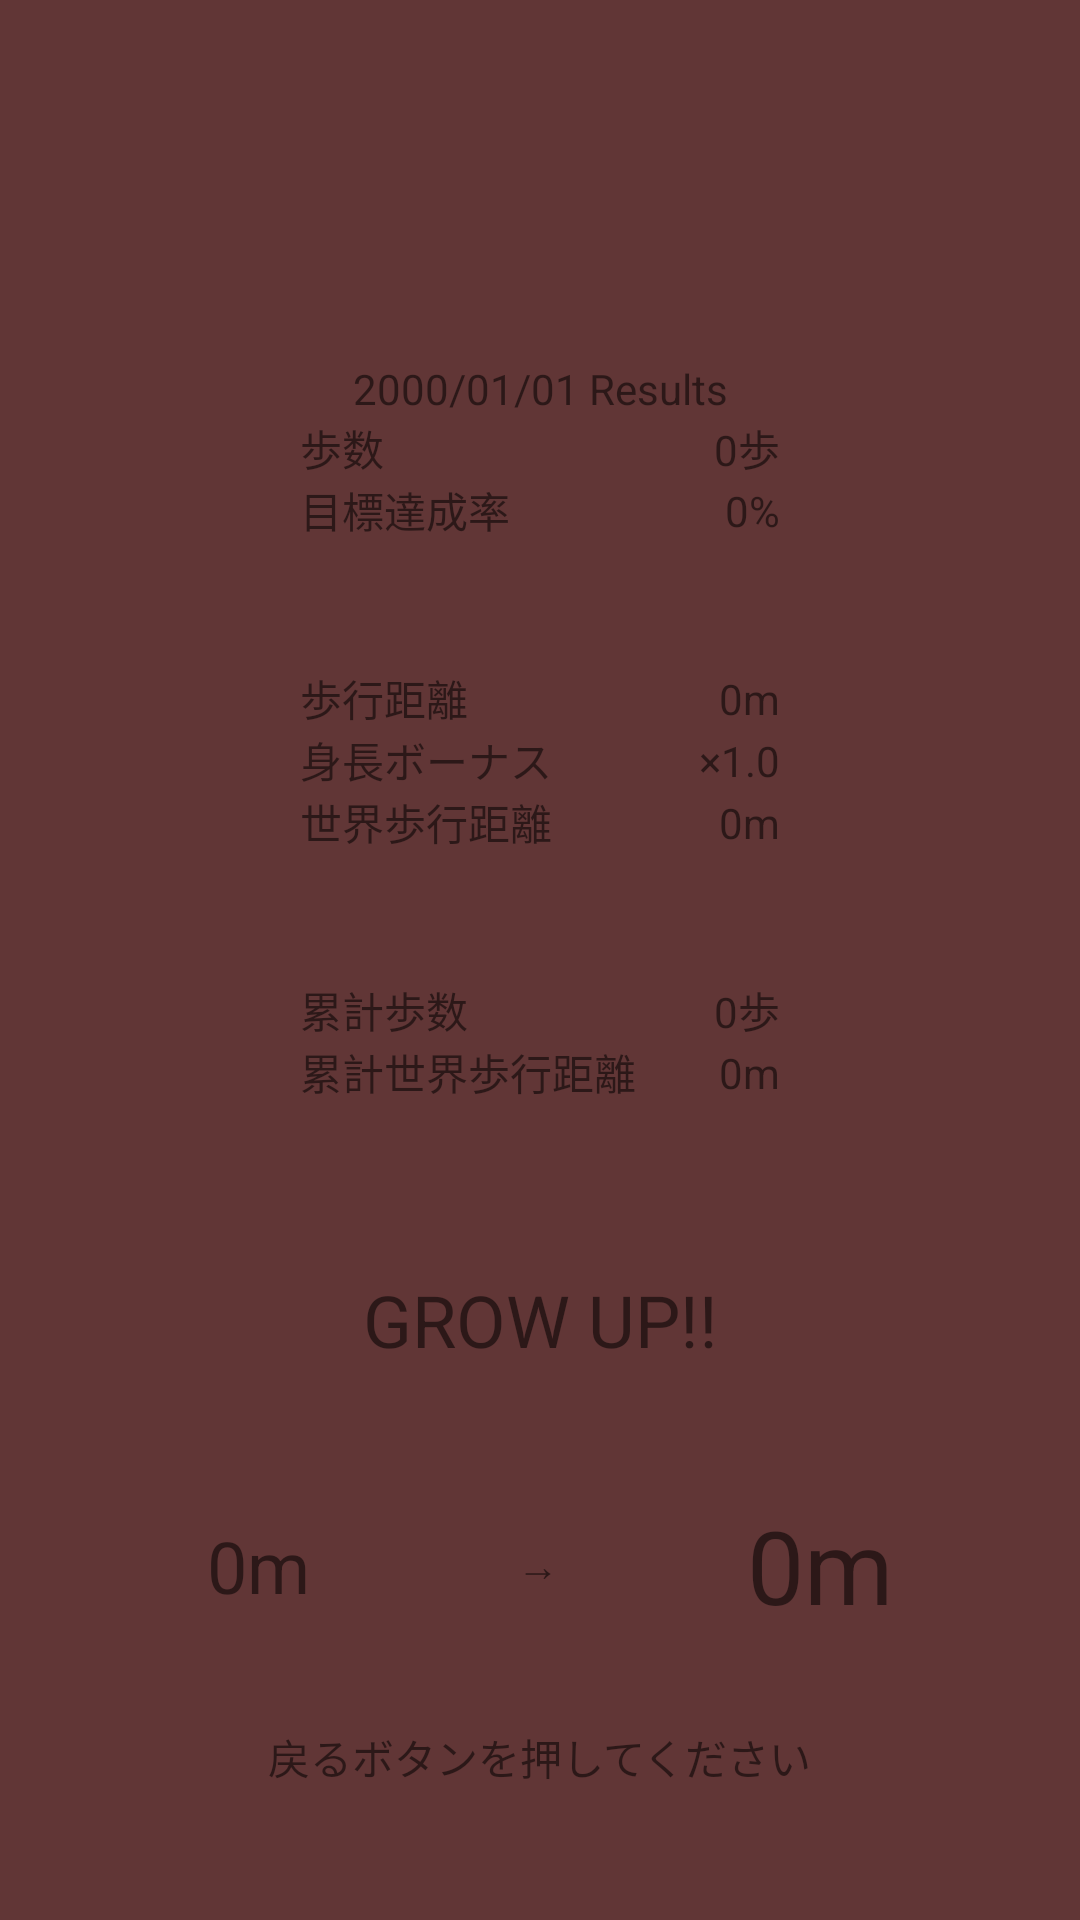

Here is an Android app screen rendered from its layout file. Give the layout XML and the strings, colors and styles it references.
<!-- AndroidManifest.xml: application theme Theme.WorldPedometer_non -->
<!-- res/layout/fragment_dayresult.xml -->
<?xml version="1.0" encoding="utf-8"?>
<androidx.constraintlayout.widget.ConstraintLayout xmlns:android="http://schemas.android.com/apk/res/android"
    xmlns:app="http://schemas.android.com/apk/res-auto"
    xmlns:tools="http://schemas.android.com/tools"
    android:layout_width="match_parent"
    android:layout_height="match_parent"
    android:background="#613636">

    <TextView
        android:id="@+id/total_pedometer_text"
        android:layout_width="wrap_content"
        android:layout_height="wrap_content"
        android:layout_marginTop="42dp"
        android:text="累計歩数"
        app:layout_constraintStart_toStartOf="@+id/pedometer_text"
        app:layout_constraintTop_toBottomOf="@+id/worldlength_text" />

    <TextView
        android:id="@+id/date_Results"
        android:layout_width="wrap_content"
        android:layout_height="wrap_content"
        android:layout_marginTop="120dp"
        android:text="2000/01/01 Results"
        app:layout_constraintEnd_toEndOf="parent"
        app:layout_constraintHorizontal_bias="0.501"
        app:layout_constraintStart_toStartOf="parent"
        app:layout_constraintTop_toTopOf="parent" />

    <TextView
        android:id="@+id/pedometer_text"
        android:layout_width="wrap_content"
        android:layout_height="wrap_content"
        android:layout_marginStart="100dp"
        android:text="歩数"
        app:layout_constraintStart_toStartOf="parent"
        app:layout_constraintTop_toBottomOf="@+id/date_Results" />

    <TextView
        android:id="@+id/pedometer_field"
        android:layout_width="wrap_content"
        android:layout_height="wrap_content"
        android:layout_marginEnd="100dp"
        android:text="0歩"
        app:layout_constraintBottom_toBottomOf="@+id/pedometer_text"
        app:layout_constraintEnd_toEndOf="parent"
        app:layout_constraintTop_toTopOf="@+id/pedometer_text"
        app:layout_constraintVertical_bias="1.0" />

    <TextView
        android:id="@+id/percent_text"
        android:layout_width="wrap_content"
        android:layout_height="wrap_content"
        android:text="目標達成率"
        app:layout_constraintStart_toStartOf="@+id/pedometer_text"
        app:layout_constraintTop_toBottomOf="@+id/pedometer_text" />

    <TextView
        android:id="@+id/percent_field"
        android:layout_width="wrap_content"
        android:layout_height="wrap_content"
        android:text="0%"
        app:layout_constraintBottom_toBottomOf="@+id/percent_text"
        app:layout_constraintEnd_toEndOf="@+id/pedometer_field"
        app:layout_constraintTop_toTopOf="@+id/percent_text" />

    <TextView
        android:id="@+id/pedolength_text"
        android:layout_width="wrap_content"
        android:layout_height="wrap_content"
        android:layout_marginTop="42dp"
        android:text="歩行距離"
        app:layout_constraintStart_toStartOf="@+id/pedometer_text"
        app:layout_constraintTop_toBottomOf="@+id/percent_text" />

    <TextView
        android:id="@+id/pedolength_field"
        android:layout_width="wrap_content"
        android:layout_height="wrap_content"
        android:text="0m"
        app:layout_constraintBottom_toBottomOf="@+id/pedolength_text"
        app:layout_constraintEnd_toEndOf="@+id/pedometer_field"
        app:layout_constraintTop_toTopOf="@+id/pedolength_text" />

    <TextView
        android:id="@+id/height_bonus_text"
        android:layout_width="wrap_content"
        android:layout_height="wrap_content"
        android:text="身長ボーナス"
        app:layout_constraintStart_toStartOf="@+id/pedometer_text"
        app:layout_constraintTop_toBottomOf="@+id/pedolength_text" />

    <TextView
        android:id="@+id/height_bonus_field"
        android:layout_width="wrap_content"
        android:layout_height="wrap_content"
        android:text="×1.0"
        app:layout_constraintBottom_toBottomOf="@+id/height_bonus_text"
        app:layout_constraintEnd_toEndOf="@+id/pedometer_field"
        app:layout_constraintTop_toBottomOf="@+id/pedolength_text" />

    <TextView
        android:id="@+id/worldlength_text"
        android:layout_width="wrap_content"
        android:layout_height="wrap_content"
        android:text="世界歩行距離"
        app:layout_constraintStart_toStartOf="@+id/pedometer_text"
        app:layout_constraintTop_toBottomOf="@+id/height_bonus_text" />

    <TextView
        android:id="@+id/worldlength_field"
        android:layout_width="wrap_content"
        android:layout_height="wrap_content"
        android:text="0m"
        app:layout_constraintBottom_toBottomOf="@+id/worldlength_text"
        app:layout_constraintEnd_toEndOf="@+id/pedometer_field"
        app:layout_constraintTop_toTopOf="@+id/worldlength_text" />

    <TextView
        android:id="@+id/total_pedometer_field"
        android:layout_width="wrap_content"
        android:layout_height="wrap_content"
        android:text="0歩"
        app:layout_constraintBottom_toBottomOf="@+id/total_pedometer_text"
        app:layout_constraintEnd_toEndOf="@+id/pedometer_field"
        app:layout_constraintTop_toTopOf="@+id/total_pedometer_text" />

    <TextView
        android:id="@+id/total_worldlength_text"
        android:layout_width="wrap_content"
        android:layout_height="wrap_content"
        android:text="累計世界歩行距離"
        app:layout_constraintStart_toStartOf="@+id/pedometer_text"
        app:layout_constraintTop_toBottomOf="@+id/total_pedometer_text" />

    <TextView
        android:id="@+id/total_worldlength_field"
        android:layout_width="wrap_content"
        android:layout_height="wrap_content"
        android:text="0m"
        app:layout_constraintBottom_toBottomOf="@+id/total_worldlength_text"
        app:layout_constraintEnd_toEndOf="@+id/pedometer_field"
        app:layout_constraintTop_toTopOf="@+id/total_worldlength_text" />

    <TextView
        android:id="@+id/growup_text"
        android:layout_width="wrap_content"
        android:layout_height="wrap_content"
        android:layout_marginTop="56dp"
        android:text="GROW UP!!"
        android:textSize="24sp"
        app:layout_constraintEnd_toEndOf="parent"
        app:layout_constraintStart_toStartOf="parent"
        app:layout_constraintTop_toBottomOf="@+id/total_worldlength_text" />

    <TextView
        android:id="@+id/before_height"
        android:layout_width="wrap_content"
        android:layout_height="wrap_content"
        android:text="0m"
        android:textSize="24sp"
        app:layout_constraintBottom_toBottomOf="@+id/arrow"
        app:layout_constraintEnd_toStartOf="@+id/arrow"
        app:layout_constraintStart_toStartOf="parent"
        app:layout_constraintTop_toTopOf="@+id/arrow" />

    <TextView
        android:id="@+id/after_height"
        android:layout_width="wrap_content"
        android:layout_height="wrap_content"
        android:text="0m"
        android:textSize="34sp"
        app:layout_constraintBottom_toBottomOf="@+id/arrow"
        app:layout_constraintEnd_toEndOf="parent"
        app:layout_constraintStart_toEndOf="@+id/arrow"
        app:layout_constraintTop_toTopOf="@+id/arrow" />

    <TextView
        android:id="@+id/arrow"
        android:layout_width="wrap_content"
        android:layout_height="wrap_content"
        android:layout_marginTop="56dp"
        android:text="→"
        app:layout_constraintEnd_toEndOf="parent"
        app:layout_constraintHorizontal_bias="0.498"
        app:layout_constraintStart_toStartOf="parent"
        app:layout_constraintTop_toBottomOf="@+id/growup_text" />

    <TextView
        android:id="@+id/please_press_backbutton"
        android:layout_width="wrap_content"
        android:layout_height="wrap_content"
        android:text="戻るボタンを押してください"
        app:layout_constraintBottom_toBottomOf="parent"
        app:layout_constraintEnd_toEndOf="parent"
        app:layout_constraintStart_toStartOf="parent"
        app:layout_constraintTop_toBottomOf="@+id/arrow" />
</androidx.constraintlayout.widget.ConstraintLayout>
<!-- resources referenced by this layout -->
<resources>
  <style name="Theme.WorldPedometer_non" parent="Theme.MaterialComponents.DayNight.DarkActionBar">
          
          <item name="colorPrimary">@color/purple_500</item>
          <item name="colorPrimaryVariant">@color/purple_700</item>
          <item name="colorOnPrimary">@color/white</item>
          
          <item name="colorSecondary">@color/teal_200</item>
          <item name="colorSecondaryVariant">@color/teal_700</item>
          <item name="colorOnSecondary">@color/black</item>
          
          <item name="android:statusBarColor" tools:targetApi="l">?attr/colorPrimaryVariant</item>
          
      </style>
  <!-- not gathered from this repository: default colours our renderer supplied (Android Studio template values) -->
  <color name="purple_500">#FF6200EE</color>
  <color name="purple_700">#FF3700B3</color>
  <color name="teal_200">#FF03DAC5</color>
  <color name="teal_700">#FF018786</color>
  <color name="black">#FF000000</color>
  <color name="white">#FFFFFFFF</color>
</resources>
